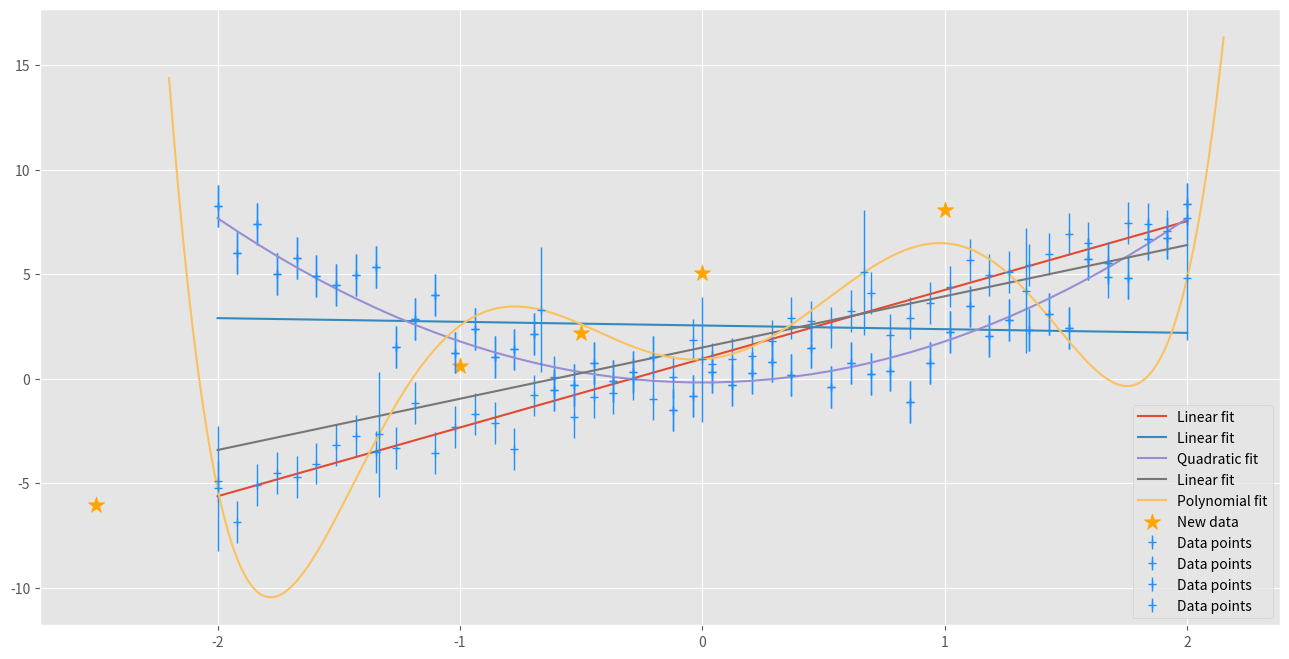

Recreate this plot in Python.
import numpy as np

import matplotlib as mpl
import matplotlib.pyplot as plt

import scipy.optimize as opt

%matplotlib inline

plt.rcParams['figure.figsize'] = (16.0, 8.0)
plt.style.use('ggplot')

# Model or function we want to fit
def linear(x, intercept, slope):
    return intercept + slope * x

n_sample = 50
err = 1

# Generate example data
x = np.linspace(-2, 2, n_sample)
y = 1 + 3 * x
yerr = np.random.normal(0, err, size=n_sample)
y = y + yerr

# Linear fit
params, cov = opt.curve_fit(linear, x, y, absolute_sigma=err)

# Show results
print(f'intercept={params[0]:.2f}, slope={params[1]:.2f}')
plt.errorbar(x, y, err, marker='+', linewidth=0, elinewidth=1, color='dodgerblue', label='Data points');
plt.plot(x, linear(x, *params), label='Linear fit')
plt.legend();

n_sample = 50
err = 1

# Generate example data (quadratic)
x = np.linspace(-2, 2, n_sample)
y = 2 * x**2
yerr = np.random.normal(0, err, size=n_sample)
y = y + yerr

# Linear fit
params, cov = opt.curve_fit(linear, x, y, absolute_sigma=err)
print(f'intercept={params[0]:.2f}, slope={params[1]:.2f}')

# Show results
plt.errorbar(x, y, err, marker='+', linewidth=0, elinewidth=1, color='dodgerblue', label='Data points');
plt.plot(x, linear(x, *params), label='Linear fit')
plt.legend();

def quadratic(x, a, b):
    return a + b * x**2

# Quadratic fit to the data
params, cov = opt.curve_fit(quadratic, x, y, absolute_sigma=err)

# Show results
print(f'a={params[0]:.2f}, b={params[1]:.2f}')
plt.errorbar(x, y, err, marker='+', linewidth=0, elinewidth=1, color='dodgerblue', label='Data points');
plt.plot(x, quadratic(x, *params), label='Quadratic fit')
plt.legend();

def poly6(x, a, b, c, d, e, f, g):
    return a + b * x + c * x**2 + d * x**3 + e * x**4 + f * x**5 + g * x**6

n_sample = 7
err = 3

# Generation of data
x = np.linspace(-2, 2, n_sample)
y = 1 + 3 * x  # Linear function!
yerr = np.random.normal(0, err, size=n_sample)
y = y + yerr

# Linear fit
params, cov = opt.curve_fit(linear, x, y, absolute_sigma=err)

# Show results
plt.errorbar(x, y, err, marker='+', linewidth=0, elinewidth=1, color='dodgerblue', label='Data points');
plt.plot(x, linear(x, *params), label='Linear fit')

# Polynomial fit
params, cov = opt.curve_fit(poly6, x, y, absolute_sigma=err)

# Show results
x = np.linspace(-2.2, 2.15, n_sample * 100)
plt.plot(x, poly6(x, *params), label='Polynomial fit')

# Add new data points
x = np.array([-2.5, -1,-0.5,0,1])
y = 1 + 3 * x
yerr = np.random.normal(0, err, size=5)
y = y + yerr
plt.scatter(x, y, marker='*', s=150, color='orange', label='New data');

plt.legend();